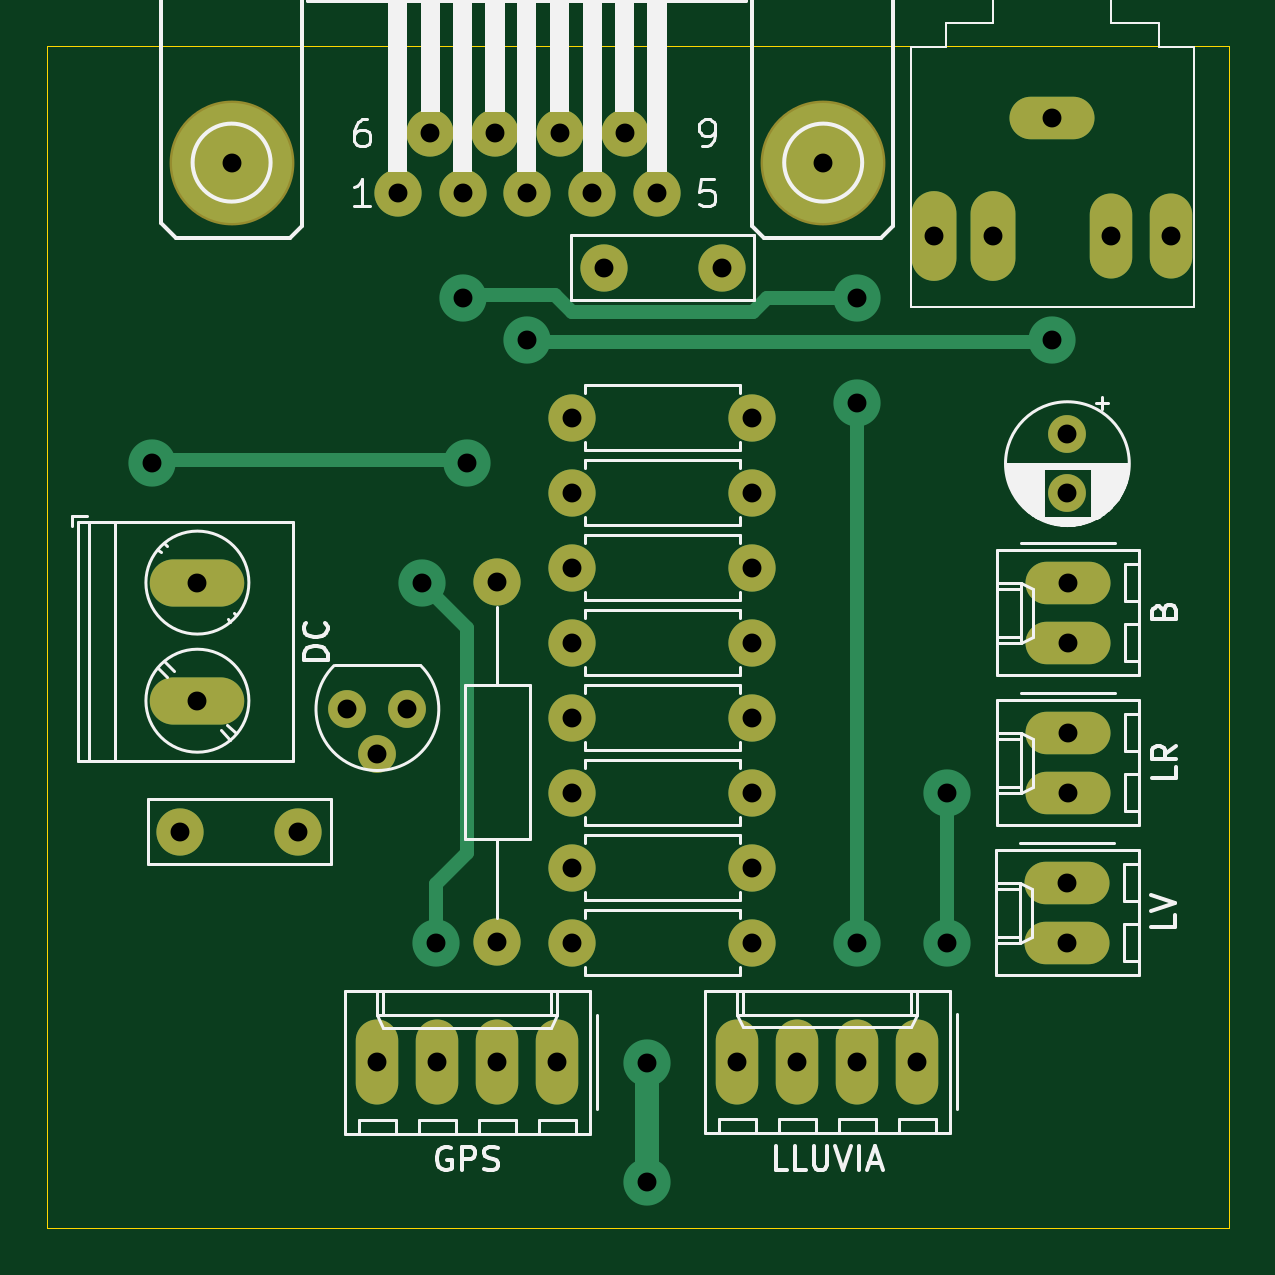
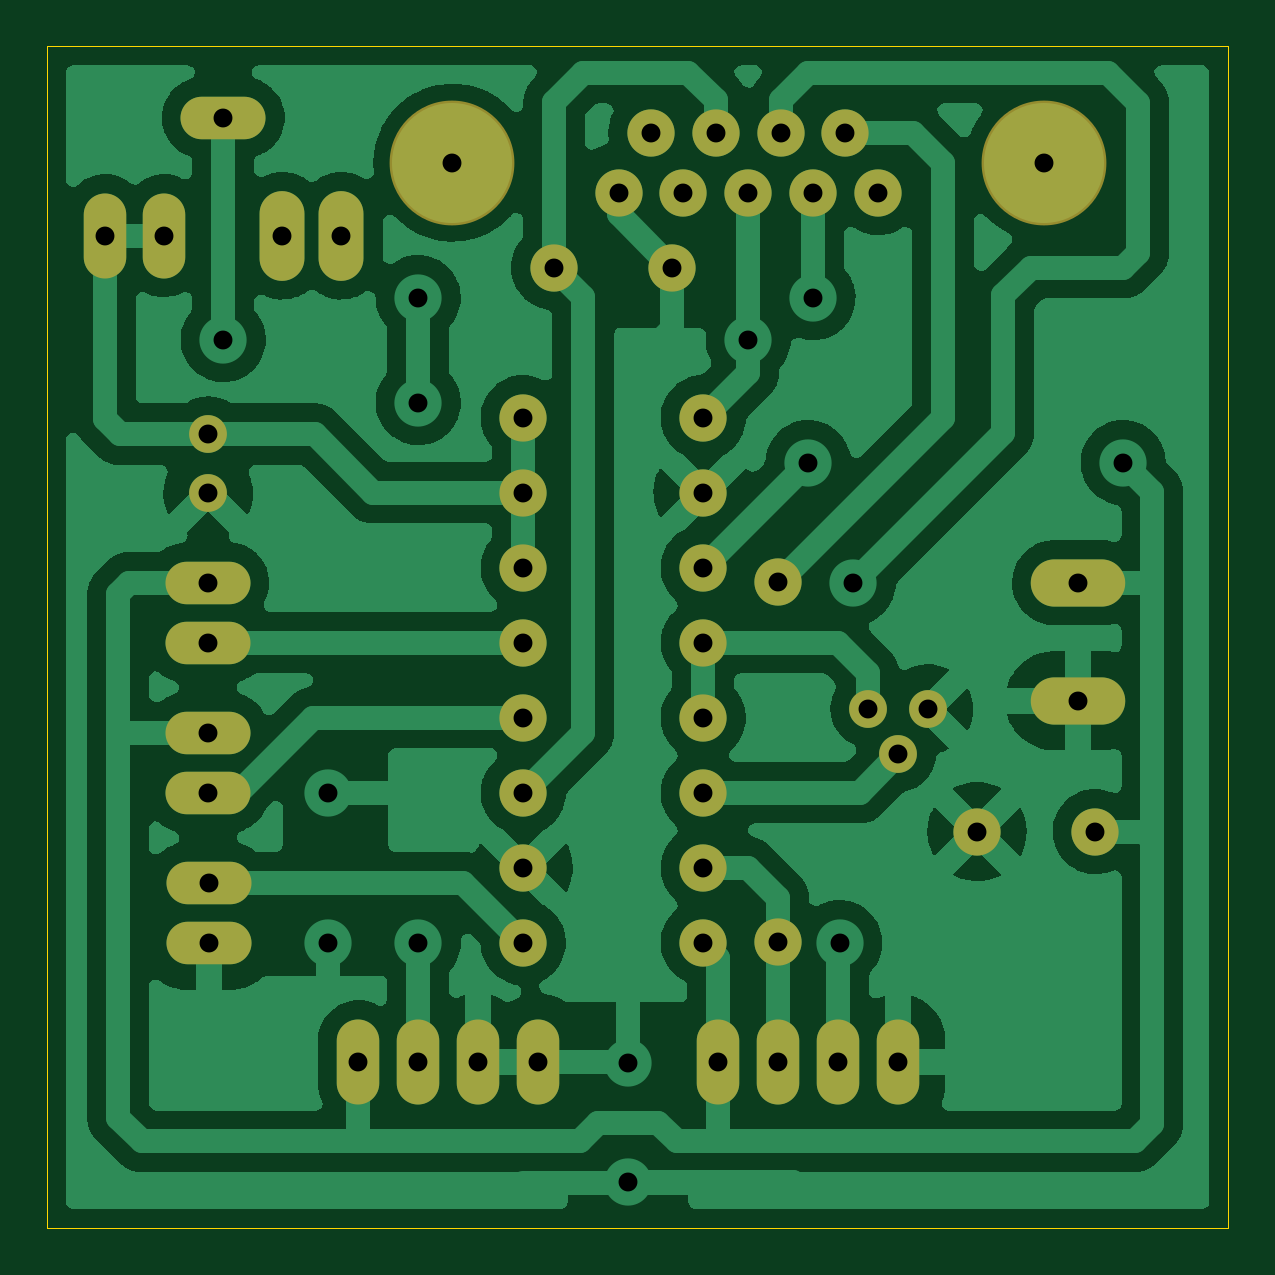
Circuit board: 10 layer files. Board 50.0 x 50.0 mm.
- bottom_copper: hub_exterior-B_Cu.gbr (108736 bytes)
- bottom_mask: hub_exterior-B_Mask.gbr (2450 bytes)
- paste: hub_exterior-B_Paste.gbr (459 bytes)
- bottom_silk: hub_exterior-B_Silkscreen.gbr (460 bytes)
- outline: hub_exterior-Edge_Cuts.gbr (617 bytes)
- top_copper: hub_exterior-F_Cu.gbr (6040 bytes)
- top_mask: hub_exterior-F_Mask.gbr (2450 bytes)
- paste: hub_exterior-F_Paste.gbr (459 bytes)
- top_silk: hub_exterior-F_Silkscreen.gbr (24963 bytes)
- drill: hub_exterior.drl (1405 bytes)

=== bottom_copper: hub_exterior-B_Cu.gbr (108736 bytes, source omitted) ===
=== bottom_mask: hub_exterior-B_Mask.gbr ===
%TF.GenerationSoftware,KiCad,Pcbnew,(6.0.6)*%
%TF.CreationDate,2022-08-24T17:59:29-03:00*%
%TF.ProjectId,hub_exterior,6875625f-6578-4746-9572-696f722e6b69,rev?*%
%TF.SameCoordinates,Original*%
%TF.FileFunction,Soldermask,Bot*%
%TF.FilePolarity,Negative*%
%FSLAX46Y46*%
G04 Gerber Fmt 4.6, Leading zero omitted, Abs format (unit mm)*
G04 Created by KiCad (PCBNEW (6.0.6)) date 2022-08-24 17:59:29*
%MOMM*%
%LPD*%
G01*
G04 APERTURE LIST*
%ADD10C,2.000000*%
%ADD11O,3.600000X1.800000*%
%ADD12O,1.800000X3.600000*%
%ADD13O,4.000000X2.000000*%
%ADD14C,1.600000*%
%ADD15O,1.900000X3.800000*%
%ADD16C,5.283200*%
G04 APERTURE END LIST*
D10*
%TO.C,R8*%
X22225000Y27940000D03*
X29845000Y27940000D03*
%TD*%
D11*
%TO.C,LV*%
X43160000Y12065000D03*
X43160000Y14605000D03*
%TD*%
D10*
%TO.C,R6*%
X19050000Y12085000D03*
X19050000Y27325000D03*
%TD*%
%TO.C,R7*%
X29845000Y34290000D03*
X22225000Y34290000D03*
%TD*%
%TO.C,C2*%
X5628000Y16764000D03*
X10628000Y16764000D03*
%TD*%
D12*
%TO.C,LLUVIA*%
X29210000Y7025000D03*
X31750000Y7025000D03*
X34290000Y7025000D03*
X36830000Y7025000D03*
%TD*%
D11*
%TO.C,LR*%
X43200000Y18415000D03*
X43200000Y20955000D03*
%TD*%
D13*
%TO.C,DC*%
X6350000Y27305000D03*
X6350000Y22305000D03*
%TD*%
D10*
%TO.C,R2*%
X22225000Y21590000D03*
X29845000Y21590000D03*
%TD*%
D14*
%TO.C,Q1*%
X12700000Y21950000D03*
X13970000Y20045000D03*
X15240000Y21950000D03*
%TD*%
D10*
%TO.C,C1*%
X28555000Y40640000D03*
X23555000Y40640000D03*
%TD*%
%TO.C,R4*%
X22225000Y12065000D03*
X29845000Y12065000D03*
%TD*%
D11*
%TO.C,B*%
X43200000Y24765000D03*
X43200000Y27305000D03*
%TD*%
D12*
%TO.C,GPS*%
X13970000Y7005000D03*
X16510000Y7005000D03*
X19050000Y7005000D03*
X21590000Y7005000D03*
%TD*%
D10*
%TO.C,R5*%
X22225000Y15240000D03*
X29845000Y15240000D03*
%TD*%
D14*
%TO.C,C3*%
X43180000Y33590112D03*
X43180000Y31090112D03*
%TD*%
D10*
%TO.C,R3*%
X22225000Y24765000D03*
X29845000Y24765000D03*
%TD*%
D11*
%TO.C,U$1*%
X42545000Y46990000D03*
D15*
X40045000Y41990000D03*
D12*
X45045000Y41990000D03*
D15*
X37545000Y41990000D03*
D12*
X47545000Y41990000D03*
%TD*%
D10*
%TO.C,R1*%
X22225000Y18415000D03*
X29845000Y18415000D03*
%TD*%
%TO.C,X1*%
X14833600Y43815000D03*
X17576800Y43815000D03*
X20320000Y43815000D03*
X23063200Y43815000D03*
X25806400Y43815000D03*
X16205200Y46355000D03*
X18948400Y46355000D03*
X21691600Y46355000D03*
X24434800Y46355000D03*
D16*
X7797800Y45085000D03*
X32842200Y45085000D03*
%TD*%
D10*
%TO.C,R9*%
X29845000Y31115000D03*
X22225000Y31115000D03*
%TD*%
M02*

=== paste: hub_exterior-B_Paste.gbr ===
%TF.GenerationSoftware,KiCad,Pcbnew,(6.0.6)*%
%TF.CreationDate,2022-08-24T17:59:29-03:00*%
%TF.ProjectId,hub_exterior,6875625f-6578-4746-9572-696f722e6b69,rev?*%
%TF.SameCoordinates,Original*%
%TF.FileFunction,Paste,Bot*%
%TF.FilePolarity,Positive*%
%FSLAX46Y46*%
G04 Gerber Fmt 4.6, Leading zero omitted, Abs format (unit mm)*
G04 Created by KiCad (PCBNEW (6.0.6)) date 2022-08-24 17:59:29*
%MOMM*%
%LPD*%
G01*
G04 APERTURE LIST*
G04 APERTURE END LIST*
M02*

=== bottom_silk: hub_exterior-B_Silkscreen.gbr ===
%TF.GenerationSoftware,KiCad,Pcbnew,(6.0.6)*%
%TF.CreationDate,2022-08-24T17:59:29-03:00*%
%TF.ProjectId,hub_exterior,6875625f-6578-4746-9572-696f722e6b69,rev?*%
%TF.SameCoordinates,Original*%
%TF.FileFunction,Legend,Bot*%
%TF.FilePolarity,Positive*%
%FSLAX46Y46*%
G04 Gerber Fmt 4.6, Leading zero omitted, Abs format (unit mm)*
G04 Created by KiCad (PCBNEW (6.0.6)) date 2022-08-24 17:59:29*
%MOMM*%
%LPD*%
G01*
G04 APERTURE LIST*
G04 APERTURE END LIST*
M02*

=== outline: hub_exterior-Edge_Cuts.gbr ===
%TF.GenerationSoftware,KiCad,Pcbnew,(6.0.6)*%
%TF.CreationDate,2022-08-24T17:59:29-03:00*%
%TF.ProjectId,hub_exterior,6875625f-6578-4746-9572-696f722e6b69,rev?*%
%TF.SameCoordinates,Original*%
%TF.FileFunction,Profile,NP*%
%FSLAX46Y46*%
G04 Gerber Fmt 4.6, Leading zero omitted, Abs format (unit mm)*
G04 Created by KiCad (PCBNEW (6.0.6)) date 2022-08-24 17:59:29*
%MOMM*%
%LPD*%
G01*
G04 APERTURE LIST*
%TA.AperFunction,Profile*%
%ADD10C,0.050000*%
%TD*%
G04 APERTURE END LIST*
D10*
X50000000Y50000000D02*
X50000000Y0D01*
X50000000Y0D02*
X0Y0D01*
X0Y50000000D02*
X50000000Y50000000D01*
X0Y0D02*
X0Y50000000D01*
M02*

=== top_copper: hub_exterior-F_Cu.gbr (6040 bytes, source omitted) ===
=== top_mask: hub_exterior-F_Mask.gbr ===
%TF.GenerationSoftware,KiCad,Pcbnew,(6.0.6)*%
%TF.CreationDate,2022-08-24T17:59:29-03:00*%
%TF.ProjectId,hub_exterior,6875625f-6578-4746-9572-696f722e6b69,rev?*%
%TF.SameCoordinates,Original*%
%TF.FileFunction,Soldermask,Top*%
%TF.FilePolarity,Negative*%
%FSLAX46Y46*%
G04 Gerber Fmt 4.6, Leading zero omitted, Abs format (unit mm)*
G04 Created by KiCad (PCBNEW (6.0.6)) date 2022-08-24 17:59:29*
%MOMM*%
%LPD*%
G01*
G04 APERTURE LIST*
%ADD10C,2.000000*%
%ADD11O,3.600000X1.800000*%
%ADD12O,1.800000X3.600000*%
%ADD13O,4.000000X2.000000*%
%ADD14C,1.600000*%
%ADD15O,1.900000X3.800000*%
%ADD16C,5.283200*%
G04 APERTURE END LIST*
D10*
%TO.C,R8*%
X22225000Y27940000D03*
X29845000Y27940000D03*
%TD*%
D11*
%TO.C,LV*%
X43160000Y12065000D03*
X43160000Y14605000D03*
%TD*%
D10*
%TO.C,R6*%
X19050000Y12085000D03*
X19050000Y27325000D03*
%TD*%
%TO.C,R7*%
X29845000Y34290000D03*
X22225000Y34290000D03*
%TD*%
%TO.C,C2*%
X5628000Y16764000D03*
X10628000Y16764000D03*
%TD*%
D12*
%TO.C,LLUVIA*%
X29210000Y7025000D03*
X31750000Y7025000D03*
X34290000Y7025000D03*
X36830000Y7025000D03*
%TD*%
D11*
%TO.C,LR*%
X43200000Y18415000D03*
X43200000Y20955000D03*
%TD*%
D13*
%TO.C,DC*%
X6350000Y27305000D03*
X6350000Y22305000D03*
%TD*%
D10*
%TO.C,R2*%
X22225000Y21590000D03*
X29845000Y21590000D03*
%TD*%
D14*
%TO.C,Q1*%
X12700000Y21950000D03*
X13970000Y20045000D03*
X15240000Y21950000D03*
%TD*%
D10*
%TO.C,C1*%
X28555000Y40640000D03*
X23555000Y40640000D03*
%TD*%
%TO.C,R4*%
X22225000Y12065000D03*
X29845000Y12065000D03*
%TD*%
D11*
%TO.C,B*%
X43200000Y24765000D03*
X43200000Y27305000D03*
%TD*%
D12*
%TO.C,GPS*%
X13970000Y7005000D03*
X16510000Y7005000D03*
X19050000Y7005000D03*
X21590000Y7005000D03*
%TD*%
D10*
%TO.C,R5*%
X22225000Y15240000D03*
X29845000Y15240000D03*
%TD*%
D14*
%TO.C,C3*%
X43180000Y33590112D03*
X43180000Y31090112D03*
%TD*%
D10*
%TO.C,R3*%
X22225000Y24765000D03*
X29845000Y24765000D03*
%TD*%
D11*
%TO.C,U$1*%
X42545000Y46990000D03*
D15*
X40045000Y41990000D03*
D12*
X45045000Y41990000D03*
D15*
X37545000Y41990000D03*
D12*
X47545000Y41990000D03*
%TD*%
D10*
%TO.C,R1*%
X22225000Y18415000D03*
X29845000Y18415000D03*
%TD*%
%TO.C,X1*%
X14833600Y43815000D03*
X17576800Y43815000D03*
X20320000Y43815000D03*
X23063200Y43815000D03*
X25806400Y43815000D03*
X16205200Y46355000D03*
X18948400Y46355000D03*
X21691600Y46355000D03*
X24434800Y46355000D03*
D16*
X7797800Y45085000D03*
X32842200Y45085000D03*
%TD*%
D10*
%TO.C,R9*%
X29845000Y31115000D03*
X22225000Y31115000D03*
%TD*%
M02*

=== paste: hub_exterior-F_Paste.gbr ===
%TF.GenerationSoftware,KiCad,Pcbnew,(6.0.6)*%
%TF.CreationDate,2022-08-24T17:59:29-03:00*%
%TF.ProjectId,hub_exterior,6875625f-6578-4746-9572-696f722e6b69,rev?*%
%TF.SameCoordinates,Original*%
%TF.FileFunction,Paste,Top*%
%TF.FilePolarity,Positive*%
%FSLAX46Y46*%
G04 Gerber Fmt 4.6, Leading zero omitted, Abs format (unit mm)*
G04 Created by KiCad (PCBNEW (6.0.6)) date 2022-08-24 17:59:29*
%MOMM*%
%LPD*%
G01*
G04 APERTURE LIST*
G04 APERTURE END LIST*
M02*

=== top_silk: hub_exterior-F_Silkscreen.gbr (24963 bytes, source omitted) ===
=== drill: hub_exterior.drl ===
M48
; DRILL file {KiCad (6.0.6)} date Wed Aug 24 17:59:30 2022
; FORMAT={-:-/ absolute / metric / decimal}
; #@! TF.CreationDate,2022-08-24T17:59:30-03:00
; #@! TF.GenerationSoftware,Kicad,Pcbnew,(6.0.6)
; #@! TF.FileFunction,MixedPlating,1,2
FMAT,2
METRIC
; #@! TA.AperFunction,Plated,PTH,ViaDrill
T1C0.800
; #@! TA.AperFunction,Plated,PTH,ComponentDrill
T2C0.800
%
G90
G05
T1
X4.445Y32.385
X15.875Y27.305
X16.451Y12.065
X17.577Y39.37
X17.78Y32.385
X20.32Y37.592
X25.4Y6.985
X25.4Y1.925
X34.29Y39.37
X34.29Y34.925
X34.29Y12.065
X38.1Y18.415
X38.1Y12.065
X42.545Y37.592
T2
X5.628Y16.764
X6.35Y27.305
X6.35Y22.305
X7.798Y45.085
X10.628Y16.764
X12.7Y21.95
X13.97Y20.045
X13.97Y7.005
X14.834Y43.815
X15.24Y21.95
X16.205Y46.355
X16.51Y7.005
X17.577Y43.815
X18.948Y46.355
X19.05Y27.325
X19.05Y12.085
X19.05Y7.005
X20.32Y43.815
X21.59Y7.005
X21.692Y46.355
X22.225Y34.29
X22.225Y31.115
X22.225Y27.94
X22.225Y24.765
X22.225Y21.59
X22.225Y18.415
X22.225Y15.24
X22.225Y12.065
X23.063Y43.815
X23.555Y40.64
X24.435Y46.355
X25.806Y43.815
X28.555Y40.64
X29.21Y7.025
X29.845Y34.29
X29.845Y31.115
X29.845Y27.94
X29.845Y24.765
X29.845Y21.59
X29.845Y18.415
X29.845Y15.24
X29.845Y12.065
X31.75Y7.025
X32.842Y45.085
X34.29Y7.025
X36.83Y7.025
X37.545Y41.99
X40.045Y41.99
X42.545Y46.99
X43.16Y14.605
X43.16Y12.065
X43.18Y33.59
X43.18Y31.09
X43.2Y27.305
X43.2Y24.765
X43.2Y20.955
X43.2Y18.415
X45.045Y41.99
X47.545Y41.99
T0
M30
